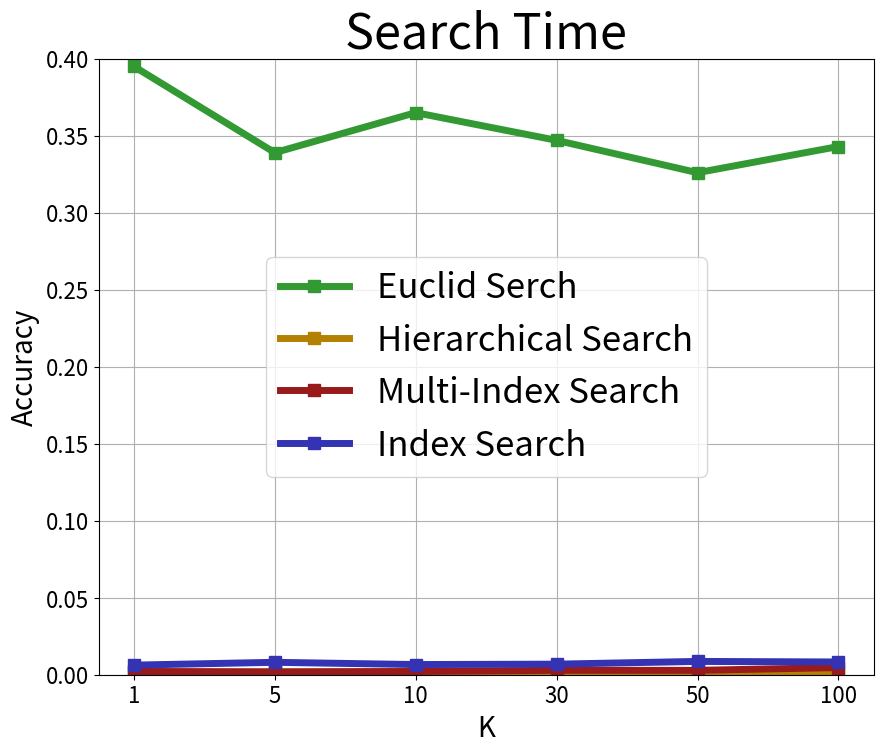

This chart was generated by the following Python code:
import matplotlib.pyplot as plt 
import numpy as np 

k = np.array([1, 2, 3, 4, 5, 6])

euclid_search = np.array([0.910,0.888,0.849,0.839,0.838,0.811])
euclid_recognition = np.array([0.910,0.915,0.892,0.904,0.919,0.917])
euclid_time = np.array([0.395,0.339,0.365,0.347,0.326,0.343])
index_search = np.array([0.92,0.9012,0.8765,0.8584,0.82122,0.7895])
index_recognition = np.array([0.92,0.924,0.912,0.901,0.881,0.871])
index_time = np.array([0.00624,0.00806,0.006612,0.00687,0.00864,0.00827])
multiindex_search = np.array([0.863,0.7894,0.7731,0.7242,0.70536,0.64173])
multiindex_recognition = np.array([0.863,0.818,0.82,0.782,0.787,0.74])
multiindex_time = np.array([0.002121,0.00182,0.00211,0.00286,0.00284,0.00465])
hierachicalindex_search = np.array([0.884,0.8582,0.8355,0.7817,0.76104,0.71151])
hierarchicalindex_recognition = np.array([0.884,0.882,0.875,0.839,0.82,0.791])
hierarchicalindex_time = np.array([0.00176,0.001816,0.001826,0.001509,0.0016,0.001559])

my_xticks = ['1', '5', '10', '30', '50', '100']
plt.figure(figsize=(10, 8))
plt.xticks(k, my_xticks) 
plt.tick_params(labelsize=16)
plt.plot(k, euclid_time, 's-', color = (0.2, 0.6, 0.2), label="Euclid Serch", lw=5, ms=8)
plt.plot(k, hierarchicalindex_time, 's-', color = (0.7, 0.5, 0), label="Hierarchical Search", lw=5, ms=8)
plt.plot(k, multiindex_time, 's-', color = (0.6, 0.1, 0.1), label="Multi-Index Search", lw=5, ms=8)
plt.plot(k, index_time, 's-', color = (0.2, 0.2, 0.7), label="Index Search", lw=5, ms=8)
plt.grid() 
plt.title('Search Time', fontsize=35)
plt.xlabel('K', fontsize=20)
plt.ylabel('Accuracy', fontsize=20)
plt.legend(loc='center', prop={'size': 25}) 
plt.ylim(0,0.4)
plt.show() 